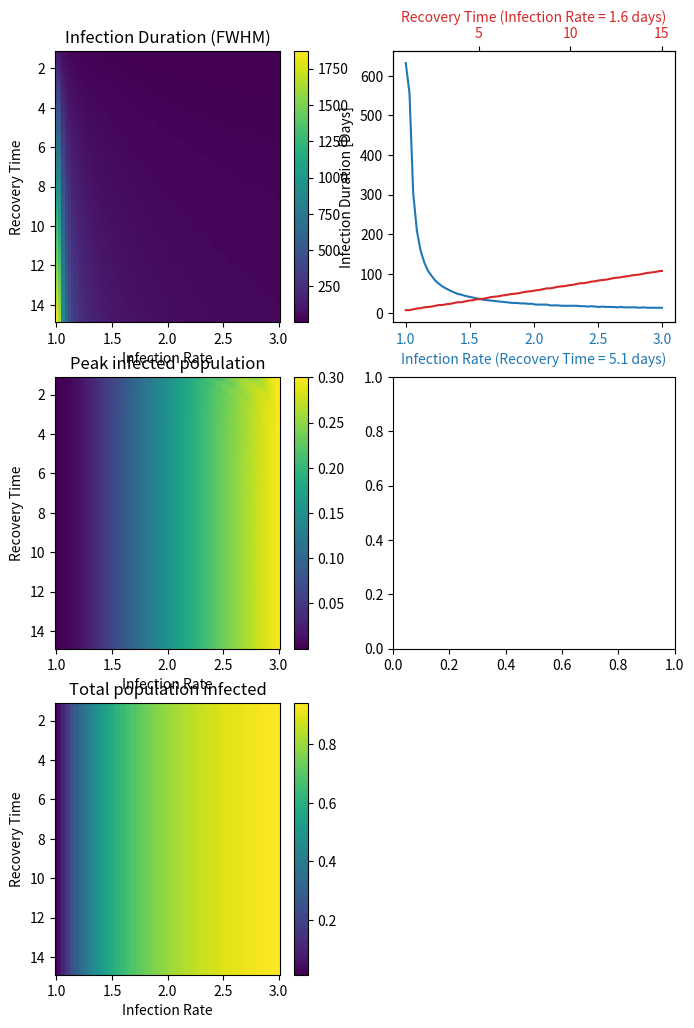

Write Python code to recreate this figure. (Note: this script raises an exception after producing the figure.)
# A simple SIRD model. With some numbers based on COVID

import scipy.integrate
import numpy as np
import matplotlib.pyplot as plt
from mpl_toolkits.mplot3d import Axes3D
import matplotlib.cm as cm

recovery_time = 14.0 # days
infetion_rate = 2.5 # people infected per infectous person - This is the basic reproduction number
death_rate = 0.025 # Fraction of infected that die

beta = infetion_rate / recovery_time
gamma = 1.0/recovery_time
delta = death_rate / recovery_time

def do_sird(
    beta = infetion_rate / recovery_time,
    gamma = 1.0/recovery_time,
    delta = death_rate / recovery_time,
    y0=[1.0, 1e-7, 0, 0], t_max = 400, t_points = 2000):

    def sird_dot (y, t):
        [s, i, r, d] = y
        
        dydt = [
            -s*i*beta,
            s*i*beta - gamma * i - delta * i,
            gamma * i,
            delta * i
            ]
        return dydt


    t = np.linspace(0,t_max, t_points)
    y = scipy.integrate.odeint(sird_dot, y0, t)
    
    return t,y


def do_simple():
    t,y = do_sird()
    plt.figure()
    plt.plot(t,y)
    plt.xlabel("Time [days]")
    plt.ylabel("Fraction of population")
    plt.title("SIRD Model")
    plt.legend(["Susceptable", "Infected", "Recovered", "Dead"])
    plt.savefig("SingleRun.png")

def MC_variance():
    def dither(value, length = 100, error = 0.1):
        return value + np.random.randn(length) * value * error

    plt.figure()

    samples = 100
    recovery_time = dither(14.0, samples) # days
    infetion_rate = dither(2.5, samples) # people infected per infectous person - This is the basic reproduction number
    death_rate = dither(0.025, samples) # Fraction of infected that die

    y_lots = []

    for i in range(samples):
        t,y = do_sird(
                infetion_rate[i] / recovery_time[i],
                1.0/recovery_time[i],
                death_rate[i] / recovery_time[i]
            )
        y_lots.append(y)

    y_lots = np.array(y_lots)

    upper = np.max(y_lots, axis=0)
    lower = np.min(y_lots, axis=0)
    mean  = np.mean(y_lots, axis=0)

    plt.plot(t, mean)
    for i in range(4):
        plt.fill_between(t, upper[:,i], lower[:,i], alpha=0.1)
        
    for i in range(samples):
        # reset colours
        plt.gca().set_prop_cycle(None)
        plt.plot(t, y_lots[i], alpha = 0.1)

    # Overlay it on top again. Need it at the start to get the legend right
    plt.gca().set_prop_cycle(None)
    plt.plot(t, mean)

    plt.xlabel("Time [days]")
    plt.ylabel("Fraction of population")
    plt.title("SIRD Model")
    plt.legend(["Susceptable", "Infected", "Recovered", "Dead"])

    plt.savefig("MCSIRD.png")

def small_bubbles():
    plt.figure()
    y_lots = []
    
    num_in_bubble = range(2,8)
    
    for i in num_in_bubble:
        t,y = do_sird(y0 = [1 - 1.0/i, 1.0/i, 0, 0], t_max=10*7)
        y_lots.append(y)

    y_lots = np.array(y_lots)


    plt.plot(t, y_lots[1])

    for i in range(len(num_in_bubble)):
        # reset colours
        plt.gca().set_prop_cycle(None)
        plt.plot(t, y_lots[i], alpha = 0.3)

    # Overlay it on top again. Need it at the start to get the legend right
    plt.gca().set_prop_cycle(None)
    plt.plot(t, y_lots[1])

    plt.xlabel("Time [days]")
    plt.ylabel("Fraction of population")
    plt.title("SIRD Model")
    plt.legend(["Susceptable", "Infected", "Recovered", "Dead"])

    plt.savefig("SmallBubble.png")
    
def model_analysis_plots():
    
    # Things to investigate:
    # Duration of infection (fwhm)
    # Total Population infected
    # Peak Infection

    x = np.linspace(1, 3, 70)
    y = np.linspace(1,15, 70)
    
    # do_sird( beta=infetion_rate / recovery_time, gamma=1.0/recovery_time, delta=0, y0=[1.0, 1e-7, 0, 0], t_max = 1000, t_points = 1000):

    fwhm = []
    max_infection = []
    total_infection = []

    xv, yv = np.meshgrid(x, y)
    for i in range(len(x)):
        for j in range(len(y)):
            # treat xv[j,i], yv[j,i]
            t, sird = do_sird( beta=xv[j,i]/yv[j,i], gamma=1./yv[j,i], delta=0, y0=[1.0, 1e-4, 0, 0], t_max=3000, t_points=3000)
            
            infected = sird[:,1]
            
            r = sird[:,2]
            
            peak = np.max(infected)

            ti = r[-1]

            duration = np.sum(infected > (peak/2))
            if infected[-1] > (peak/2):
                duration = float('NaN')

            if infected[-1] == peak:
                duration = float('NaN')
                peak = float('NaN')
                ti = float('NaN')
            
            fwhm.append(duration)
            max_infection.append(peak)
            
            total_infection.append(ti)
                

    fwhm = np.array(fwhm).reshape(len(y), len(x)).T
    max_infection = np.array(max_infection).reshape(len(y), len(x)).T
    total_infection = np.array(total_infection).reshape(len(y), len(x)).T

    def my_im_plot(x,y,z, *args, **kwargs):
        dx = (x[0,1]-x[0,0])/2.
        dy = (y[1,0]-y[0,0])/2.
        extent = (x[0,0]-dx, x[0,-1]+dx, y[-1,0]-dy, y[0,0]+dy)
        im = plt.imshow(z, extent=extent, aspect='auto')
        plt.colorbar(im)
        
    plt.figure(figsize=(8,12))
    plt.subplot(3,2,1)
    my_im_plot(xv,yv,fwhm, 'Days')
    plt.xlabel("Infection Rate")
    plt.ylabel("Recovery Time")
    plt.title("Infection Duration (FWHM)")
   
    plt.subplot(3,2,3)
    my_im_plot(xv,yv,max_infection)
    plt.xlabel("Infection Rate")
    plt.ylabel("Recovery Time")
    plt.title("Peak infected population")

    plt.subplot(3,2,5)
    my_im_plot(xv,yv,total_infection)
    plt.xlabel("Infection Rate")
    plt.ylabel("Recovery Time")
    plt.title("Total population infected")
    
    idy = 20
    plt.subplot(3,2,2)
    colour = 'tab:blue'
    plt.plot(x, fwhm[idy, :], color=colour)
    plt.xlabel("Infection Rate (Recovery Time = %.1f days)" % y[idy], color=colour)
    plt.gca().tick_params(axis='x', labelcolor=colour)
    plt.ylabel("Infection Duration [Days]")
    
    ax2 = plt.twiny()
    idx = 20
    colour = 'tab:red'
    ax2.plot(y, fwhm[:, idx], color=colour)
    ax2.set_xlabel("Recovery Time (Infection Rate = %.1f days)" % x[idx], color=colour)
    ax2.tick_params(axis='x', labelcolor=colour)
    
    

    plt.subplot(3,2,4)
    plt.plot(x, max_infection[len(y)/2, :])
    plt.xlabel("Infection Rate")
    plt.ylabel("Population Fraction")
    plt.title("Peak infected population")

    plt.subplot(3,2,6)
    plt.plot(x, total_infection[len(y)/2, :])
    plt.xlabel("Infection Rate")
    plt.ylabel("Population Fraction")
    plt.title("Total population infected")
    plt.tight_layout()

    plt.savefig("ModelProperties.png")
    
if __name__ == "__main__":
    #do_simple()
    #MC_variance()
    #small_bubbles()
    model_analysis_plots()
    
    
    plt.show()
